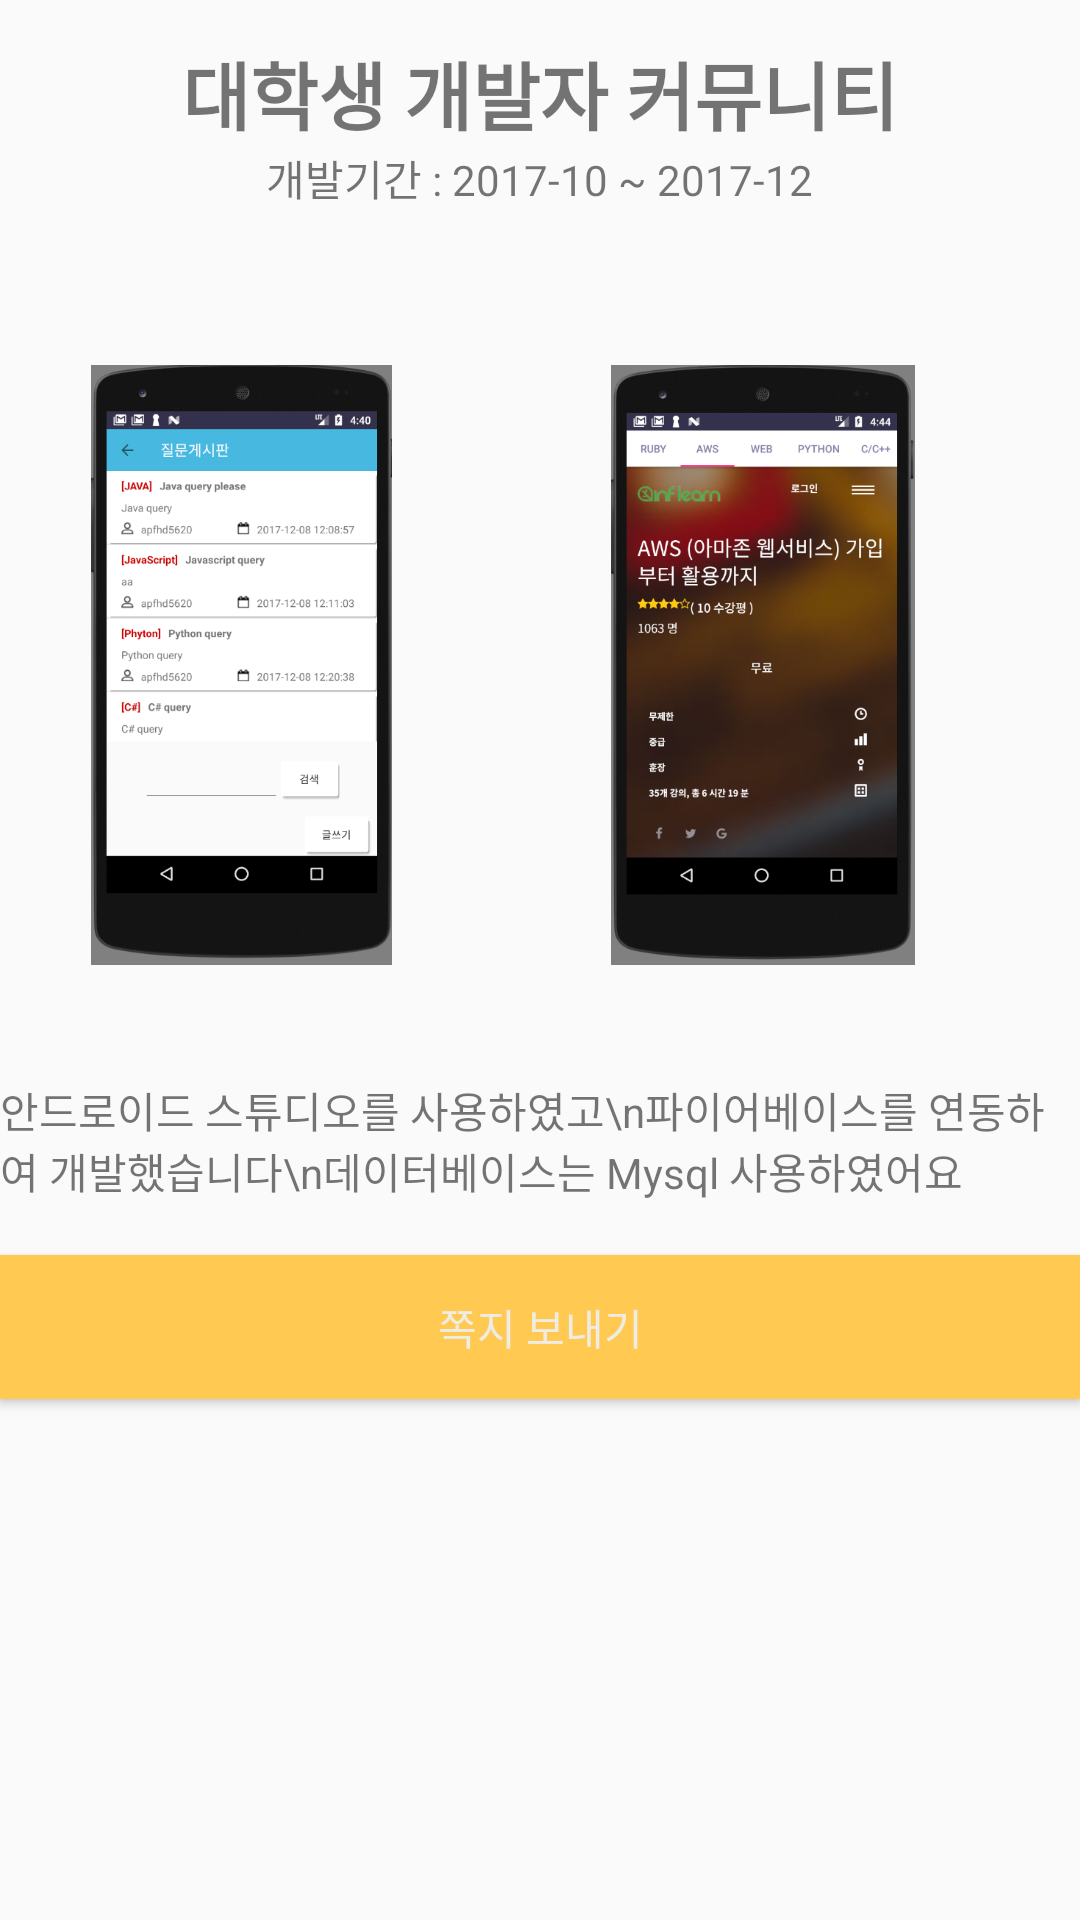

Write the Android layout XML for this screen, with the resource values it uses.
<!-- AndroidManifest.xml: application theme AppTheme -->
<!-- res/layout/fragment_detail.xml -->
<?xml version="1.0" encoding="utf-8"?>
<RelativeLayout xmlns:android="http://schemas.android.com/apk/res/android"
    android:layout_width="match_parent"
    android:layout_height="match_parent">

    <TextView
        android:layout_width="wrap_content"
        android:layout_height="wrap_content"
        android:text="대학생 개발자 커뮤니티"
        android:textSize="12pt"
        android:textStyle="bold"
        android:layout_gravity="center"
        android:id="@+id/textView2"
        android:layout_marginTop="13dp"
        android:layout_alignParentTop="true"
        android:layout_centerHorizontal="true"/>

    <TextView
        android:layout_width="wrap_content"
        android:layout_height="wrap_content"
        android:text="개발기간 : 2017-10 ~ 2017-12"
        android:id="@+id/textView3"
        android:layout_centerHorizontal="true"
        android:layout_below="@+id/textView2" />
    
    <ImageView
        android:layout_width="match_parent"
        android:layout_height="200dip"
        android:src="@drawable/profile_img_one"
        android:layout_marginRight="199dp"
        android:layout_marginEnd="199dp"
        android:layout_alignTop="@+id/imageView"
        android:layout_alignParentRight="true"
        android:layout_alignParentEnd="true"
        android:id="@+id/imageView2" />

    <ImageView
        android:layout_width="match_parent"
        android:layout_height="200dip"
        android:src="@drawable/profile_img_two"
        android:layout_marginTop="52dp"
        android:id="@+id/imageView"
        android:layout_marginLeft="60dp"
        android:layout_marginStart="60dp"
        android:layout_below="@+id/textView3"
        android:layout_alignLeft="@+id/textView3"
        android:layout_alignStart="@+id/textView3" />

    <TextView
        android:layout_width="wrap_content"
        android:layout_height="wrap_content"
        android:text="안드로이드 스튜디오를 사용하였고\n파이어베이스를 연동하여 개발했습니다\n데이터베이스는 Mysql 사용하였어요"
        android:layout_centerHorizontal="true"
        android:layout_below="@id/imageView"
        android:layout_marginTop="38dip"
        android:id="@+id/textView"/>

    <Button
        android:layout_width="match_parent"
        android:layout_height="wrap_content"
        android:text="쪽지 보내기"
        android:background="@color/submain_3"
        android:layout_below="@id/textView"
        android:layout_marginTop="18dip"
        android:textColor="#eeeeeeee"/>

</RelativeLayout>
<!-- resources referenced by this layout -->
<resources>
  <color name="submain_3">#ffc952</color>
  <!-- drawable profile_img_one: png bitmap (drawable-v21, 113232 bytes) -->
  <!-- drawable profile_img_two: png bitmap (drawable-v21, 232710 bytes) -->
  <style name="AppTheme" parent="Theme.AppCompat.Light.DarkActionBar">
          
          <item name="colorPrimary">@color/colorPrimary</item>
          <item name="colorPrimaryDark">#1abc9c</item>
          <item name="colorAccent">@color/colorAccent</item>
          <item name="windowActionBar">false</item>
          <item name="windowNoTitle">true</item>
      </style>
  <color name="colorPrimary">#2ecc71</color>
  <color name="colorAccent">#FF4081</color>
</resources>
